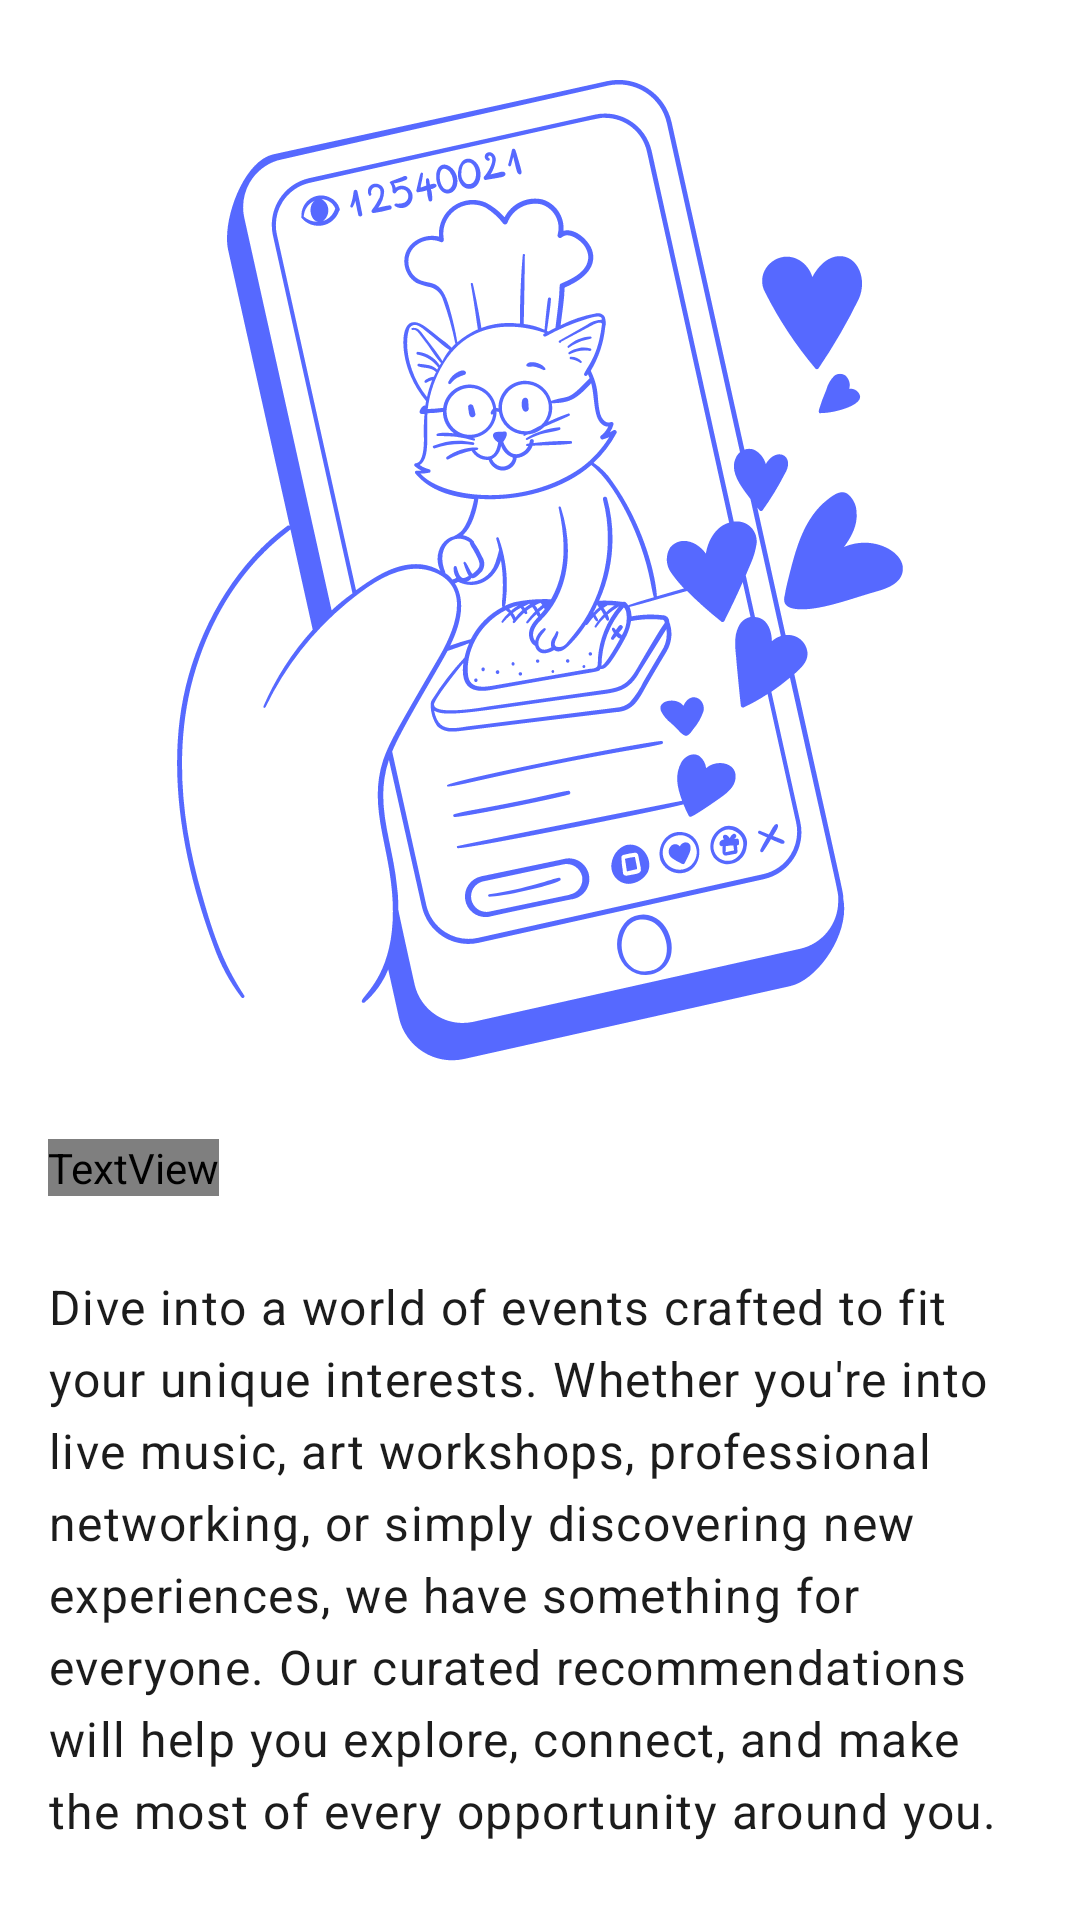

Produce the Android XML layout that renders to this screen, including the resource entries it uses.
<!-- AndroidManifest.xml: application theme Theme.Evently_Onboarding -->
<!-- res/layout/fragment_onboarding_one.xml -->
<?xml version="1.0" encoding="utf-8"?>
<FrameLayout xmlns:android="http://schemas.android.com/apk/res/android"
    xmlns:tools="http://schemas.android.com/tools"
    android:layout_width="match_parent"
    android:layout_height="match_parent"
    android:paddingHorizontal="16dp"
    tools:context=".OnboardingOneFragment">

    <androidx.constraintlayout.widget.ConstraintLayout xmlns:app="http://schemas.android.com/apk/res-auto"
        android:id="@+id/onboarding_1"
        android:layout_width="match_parent"
        android:layout_height="match_parent">

        <ImageView
            android:id="@+id/onboarding_1_image_view"
            android:layout_width="0dp"
            android:layout_height="0dp"
            android:adjustViewBounds="true"
            android:importantForAccessibility="no"
            android:src="@drawable/onboarding_1"
            app:layout_constraintBottom_toTopOf="@id/onboarding_title_text_view"
            app:layout_constraintDimensionRatio="1:1"
            app:layout_constraintEnd_toEndOf="parent"
            app:layout_constraintStart_toStartOf="parent"
            app:layout_constraintTop_toTopOf="parent"
            app:layout_constraintVertical_chainStyle="spread" />

        <TextView
            android:id="@+id/onboarding_title_text_view"
            style="@style/OnboardingTitleTextStyle"
            android:layout_width="wrap_content"
            android:layout_height="wrap_content"
            android:text="@string/onboarding_title_1"
            app:layout_constraintBottom_toTopOf="@id/onboarding_description_text_view"
            app:layout_constraintStart_toStartOf="parent"
            app:layout_constraintTop_toBottomOf="@+id/onboarding_1_image_view"
            app:layout_constraintVertical_chainStyle="spread_inside" />

        <TextView
            android:id="@+id/onboarding_description_text_view"
            style="@style/OnboardingDescriptionTextStyle"
            android:layout_width="match_parent"
            android:layout_height="wrap_content"
            android:text="@string/onboarding_description_1"
            app:layout_constraintBottom_toBottomOf="parent"
            app:layout_constraintEnd_toEndOf="parent"
            app:layout_constraintStart_toStartOf="parent"
            app:layout_constraintTop_toBottomOf="@+id/onboarding_title_text_view"
            app:layout_constraintVertical_chainStyle="spread_inside" />

    </androidx.constraintlayout.widget.ConstraintLayout>

</FrameLayout>
<!-- resources referenced by this layout -->
<resources>
  <!-- drawable onboarding_1: vector/xml drawable (drawable, 49606 chars, omitted) -->
  <string name="onboarding_description_1">Dive into a world of events crafted to fit your unique interests. Whether you\'re into live music, art workshops, professional networking, or simply discovering new experiences, we have something for everyone. Our curated recommendations will help you explore, connect, and make the most of every opportunity around you.</string>
  <string name="onboarding_title_1">Find Events That Inspire You</string>
  <style name="OnboardingDescriptionTextStyle" parent="TextAppearance.Material3.BodyLarge">
          <item name="fontFamily">@font/inter_medium</item>
          <item name="android:textSize">16sp</item>
          <item name="android:textColor">@color/black</item>
          <item name="android:textAlignment">viewStart</item>
      </style>
  <style name="OnboardingTitleTextStyle" parent="TextAppearance.Material3.HeadlineSmall">
          <item name="fontFamily">@font/inter_bold</item>
          <item name="android:textSize">20sp</item>
          <item name="android:textColor">?attr/colorPrimary</item>
          <item name="android:textAlignment">viewStart</item>
      </style>
  <style name="Theme.Evently_Onboarding" parent="Base.Theme.Evently_Onboarding" />
  <color name="black">#1C1C1C</color>
  <style name="Base.Theme.Evently_Onboarding" parent="Theme.Material3.DayNight.NoActionBar">
          <item name="android:statusBarColor">@color/off_white</item>
          <item name="android:windowLightStatusBar">true</item>
          <item name="android:navigationBarColor">@color/off_white</item>
          <item name="android:windowBackground">@color/off_white</item>
          <item name="colorPrimary">@color/light_blue</item>
  
      </style>
</resources>
